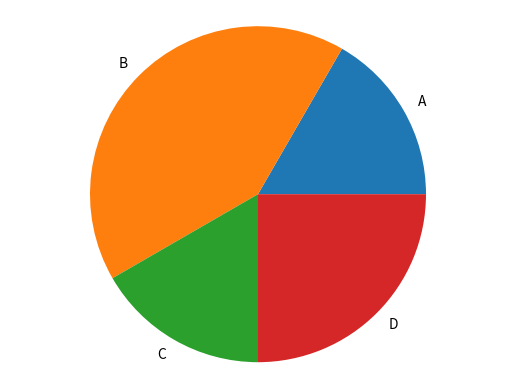

Python code for this plot:
import matplotlib.pyplot as plt

xpoints = [1,2,3,4,10]
ypoints = [2,4,6,8,10]

# plt.plot(xpoints, ypoints)
# plt.show()


sizes = [20,50,20,30]
labels = ['A', 'B', 'C', 'D']

plt.pie(sizes, labels=labels)
plt.axis('equal')

plt.show()
